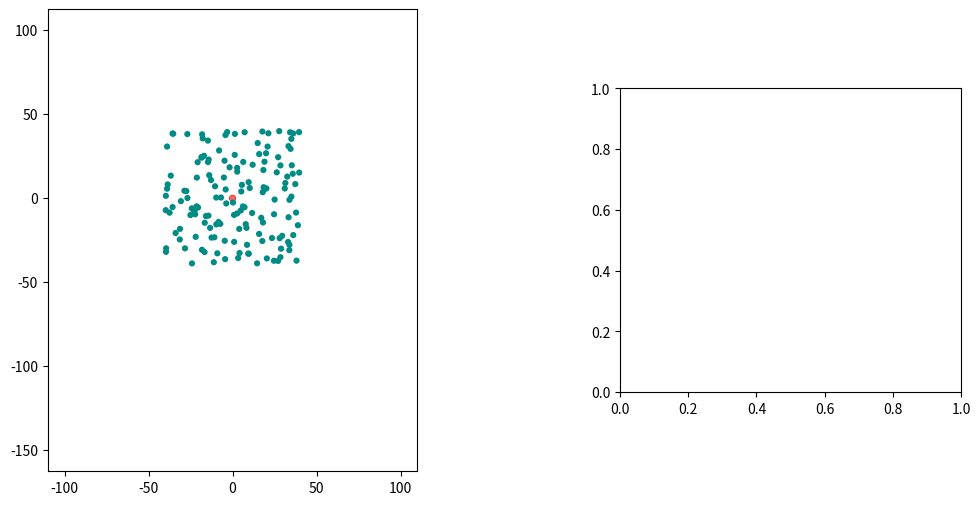

Generate this figure with matplotlib:
"""
Epidemic/Pandemic spread simulation. Adding another window to visualize total infected and healthy population.
"""
import numpy as np
import matplotlib.animation as animation
from scipy.spatial.distance import pdist, squareform
import matplotlib.pyplot as plt
import matplotlib.gridspec as gridspec


#------------------------------------------------------------
global day, s, x,y, day1, y1
#create a figure object and axes
fig = plt.figure(figsize=(14, 6))
gs1 = fig.add_gridspec(nrows=6, ncols=6)
ax1 = fig.add_subplot((gs1[:, 0:4]), aspect='equal')
#ax1.axis('off')

ax2 = fig.add_subplot(gs1[1:5, 4:6])

#ax3 = fig.add_subplot(gs1[2:, 2:])
#ax3.axis('off')

# This helps in getting rid of margins on side of axes. Default is 5%
plt.rcParams['axes.xmargin'] = 0.0

#set bounds for the 'box'
bounds = [-100, 100, -100, 100]
bounds3 = [-20,20,-150,-110]

#rect is the box edge
rect = plt.Rectangle(bounds[::2],
                     bounds[1] - bounds[0],
                     bounds[3] - bounds[2],
                     ec='none', lw=2, fc='none')
ax1.add_patch(rect)
rect1 = plt.Rectangle(bounds3[::2],
                     bounds3[1] - bounds3[0],
                     bounds3[3] - bounds3[2],
                     ec='none', lw=2, fc='none')
ax1.add_patch(rect1)

n = 150
person = np.ones(n, dtype=[('position', float, 2), ('velocity', float, 2),
                                      ('status', int, 1), ('qtflag', int, 1), ('duration', float, 1),('size',    float, 1),('color',    float, 4), ('facecolor',    float, 4)])

# Status definitions:
# 0: Infected
# 1: suseptible
# 2: Recovered/Removed
# 3: quarantined

#initialize position, velocity, status, color and facecolor

person['position'] = np.random.uniform(-40,40, size = (n, 2))
person['velocity'] = (-0.5 + np.random.random((n, 2))) * 50
person['color'] = np.zeros((n,4))
person['color'][:,1] = 0.5
person['color'][0] = [1.0, 0.0, 0.0, 1.0]
person['facecolor'] = np.zeros((n,4))
person['facecolor'] = [0, 0.55 , 0.52, 1.0] # Set color to 'teal with alpha = 1.0

#initialize first infected person
person['facecolor'][0] = [1.0, 0.0, 0.0, 0.6]
person['position'][0] = [0.0 , 0.0]
person['status'][0] = 0
person['duration'] = 0.0
person['qtflag'] = 0
#person['duration'][0] = 


day = 0
day1 = 0.00
x = [0]
y= [0]
y1 = [100]
s= np.ones((n)) * 20
text1 = ax1.text(-10,42,'')
text2 = ax1.text(-10,100, '')

#create a scatter plot
scat = ax1.scatter(person['position'][:,0], person['position'][:,1],
        lw=0.5, s = s, label = 'day', edgecolors= person['color'],facecolors=person['facecolor'])

#scat1, = ax2.plot(x,y,marker='o',color="r")


#Animation update function
def update(frame_number):
    
    current_index = frame_number % n

    global categories, rect, dt, ax, fig, colormap, legend, s
    
    
    day = int(frame_number/20)
    
    day1= frame_number/20
    #print(day1)
    dt = 1 / 30 # 30fps
    infection_radius = 2.0
    social_distancing = 0.0

    # update location
    person['position'] += dt * person['velocity']
    scat.set_offsets(person['position'])
    print(person['velocity'])
    # check for crossing boundary
  
    crossed_x1 = (person['position'][:, 0] < bounds[0] + person['size']+3) & (person['status'] != 3)
    crossed_x2 = (person['position'][:, 0] > bounds[1] - person['size']-3) & (person['status'] != 3)
    crossed_y1 = (person['position'][:, 1] < bounds[2] + person['size']+3) & (person['status'] != 3)
    crossed_y2 = (person['position'][:, 1] > bounds[3] - person['size']-3) & (person['status'] != 3)
   
    #Update velocity for persons at boundary to avoid going out of box
    person['velocity'][crossed_x1 | crossed_x2, 0] *= -1
    person['velocity'][crossed_y1 | crossed_y2, 1] *= -1
    
    # find pairs of person undergoing a interaction and update health status, facecolor,
    D = squareform(pdist(person['position']))
    ind1, ind2 = np.where(D < (infection_radius))
    unique = (ind1 < ind2)
    ind1 = ind1[unique]
    ind2 = ind2[unique]

    # update status, edgecolor and facecolor of interacting persons
    for i1, i2 in zip(ind1, ind2):
        if person['status'][i1] == person['status'][i2]:
            continue 
        elif person['status'][i1] == 0:
            person['status'][i2] = np.random.choice([0,1],p =[1-social_distancing, social_distancing])
            if person['status'][i2] == 0:
                person['color'][i2][0] = 1
                person['color'][i2][1] = 0
                person['facecolor'][i2] = [1,0,0,0.6]
                person['qtflag'][i2] = np.random.choice([0,1],p = [0.2, 0.8]) # quarantine flag
              
        elif person['status'][i2] == 0:
            person['status'][i1] = np.random.choice([0,1],p = [1-social_distancing, social_distancing])
            if person['status'][i1] == 0:
                person['color'][i1][0] = 1
                person['color'][i1][1] = 0
                person['facecolor'][i1] = [1,0,0,0.6]
                person['qtflag'][i1] = np.random.choice([0,1],p = [0.2, 0.8])  # quarantine flag

    active_infections = (person['status']==0).sum()
    infected_pcnt = int(active_infections/n*100)
    recovered = (person['status']==2).sum()
    recovered_pcnt = int(recovered/n*100)
    
    # Introducing quarantine. 
    
    for i in range(len((person['qtflag'] == 1) & (person['position'][:,1] > -100))):
        if ((person['qtflag'][i] == 1) & (person['position'][i][1] > -100) & (infected_pcnt+recovered_pcnt > 10)):
            person['position'][i] = [np.random.uniform(-18,18),np.random.uniform(-148,-112)]
            person['velocity'][i] = [0,0]
        


    # update size of particles with status = 0
    s = np.where(person['status'] ==0, s+8, s)
    s = np.where(s > 100, 20, s)
    s = np.where(person['status'] ==2, 20, s)
    s = np.where(person['qtflag'] ==1, 20, s)


    #update infection duration of person
    person['duration'] = np.where(person['status'] ==0, person['duration']+0.05, person['duration'])
    
    # Update status of person when infection duration > 21 days
    person['status'] = np.where(person['duration'] > 21, 2, person['status'])


    # return of quarantined persons who have recovered after 21 days

    for i in range(len((person['qtflag'] == 1) & (person['duration'] > 21))):
        if ((person['qtflag'][i] == 1) & (person['duration'][i] > 21)):
            person['qtflag'][i] = 0
            person['position'][i] = [np.random.uniform(-98,98),np.random.uniform(-98,98)]
            person['velocity'][i] = (-0.5 + np.random.random(2)) * 50
        

    #update alpha value as function of size
    person['color'][:, 3] = np.where(person['status'] ==0, (1-(s-20)/80), 1)
   
    #changing edgecolor of persons with status =2 (recovered/removed)
    person['color'][:, 2] = np.where(person['status'] ==2, 0.5, person['color'][:, 2])
    person['color'][:, 1] = np.where(person['status'] ==2, 0.5, person['color'][:, 1])
    person['color'][:, 0] = np.where(person['status'] ==2, 0.5,person['color'][:, 0])

    #changing color of persons with status =2 (recovered/removed)
    person['facecolor'][:, 2] = np.where(person['status'] ==2, 0.5,person['facecolor'][:, 2])
    person['facecolor'][:, 1] = np.where(person['status'] ==2, 0.5,person['facecolor'][:, 1])
    person['facecolor'][:, 0] = np.where(person['status'] ==2, 0.5,person['facecolor'][:, 0])
   
    
    # use set function to change color and sizes
    rect.set_edgecolor('k')
    rect1.set_edgecolor('k')
    scat.set_facecolor(person['facecolor'])
    scat.set_edgecolors(person['color'])
    scat.set_sizes(s)
    text1.set_position((-55,105))
    text1.set_text(f'Day = {day}   Active infections = {active_infections}')
    
    #Plotting second subplot ax2
    x.append(day1)
    y.append(active_infections/n*100)
    y1.append(100 - (recovered/n*100))
    ax2.clear()
    ax2.set_ylim(ymin=0, top = 100)
    ax2.set_xlim([0, day])
    ax2.autoscale(enable=True, axis='x', tight=None)
    ax2.plot(x,y, color = 'red', alpha = 0.5)
    ax2.plot(x,y1, color = 'gray', alpha = 0.5)
    ax2.fill_between(x, y, y2=0,color='red', alpha='0.5')
    ax2.fill_between(x, y1, y2=100,color='gray', alpha='0.5')
    ax2.fill_between(x, y, y1,color='teal', alpha='0.5')
    text2.set_position((200, 115))
    text2.set_text(f'Infected = {infected_pcnt}%   Removed/Recovered = {recovered_pcnt}%')

    return scat,


# Construct the animation, using the update function as the animation
# director.
animation = animation.FuncAnimation(fig, update, interval=10)

plt.show()
